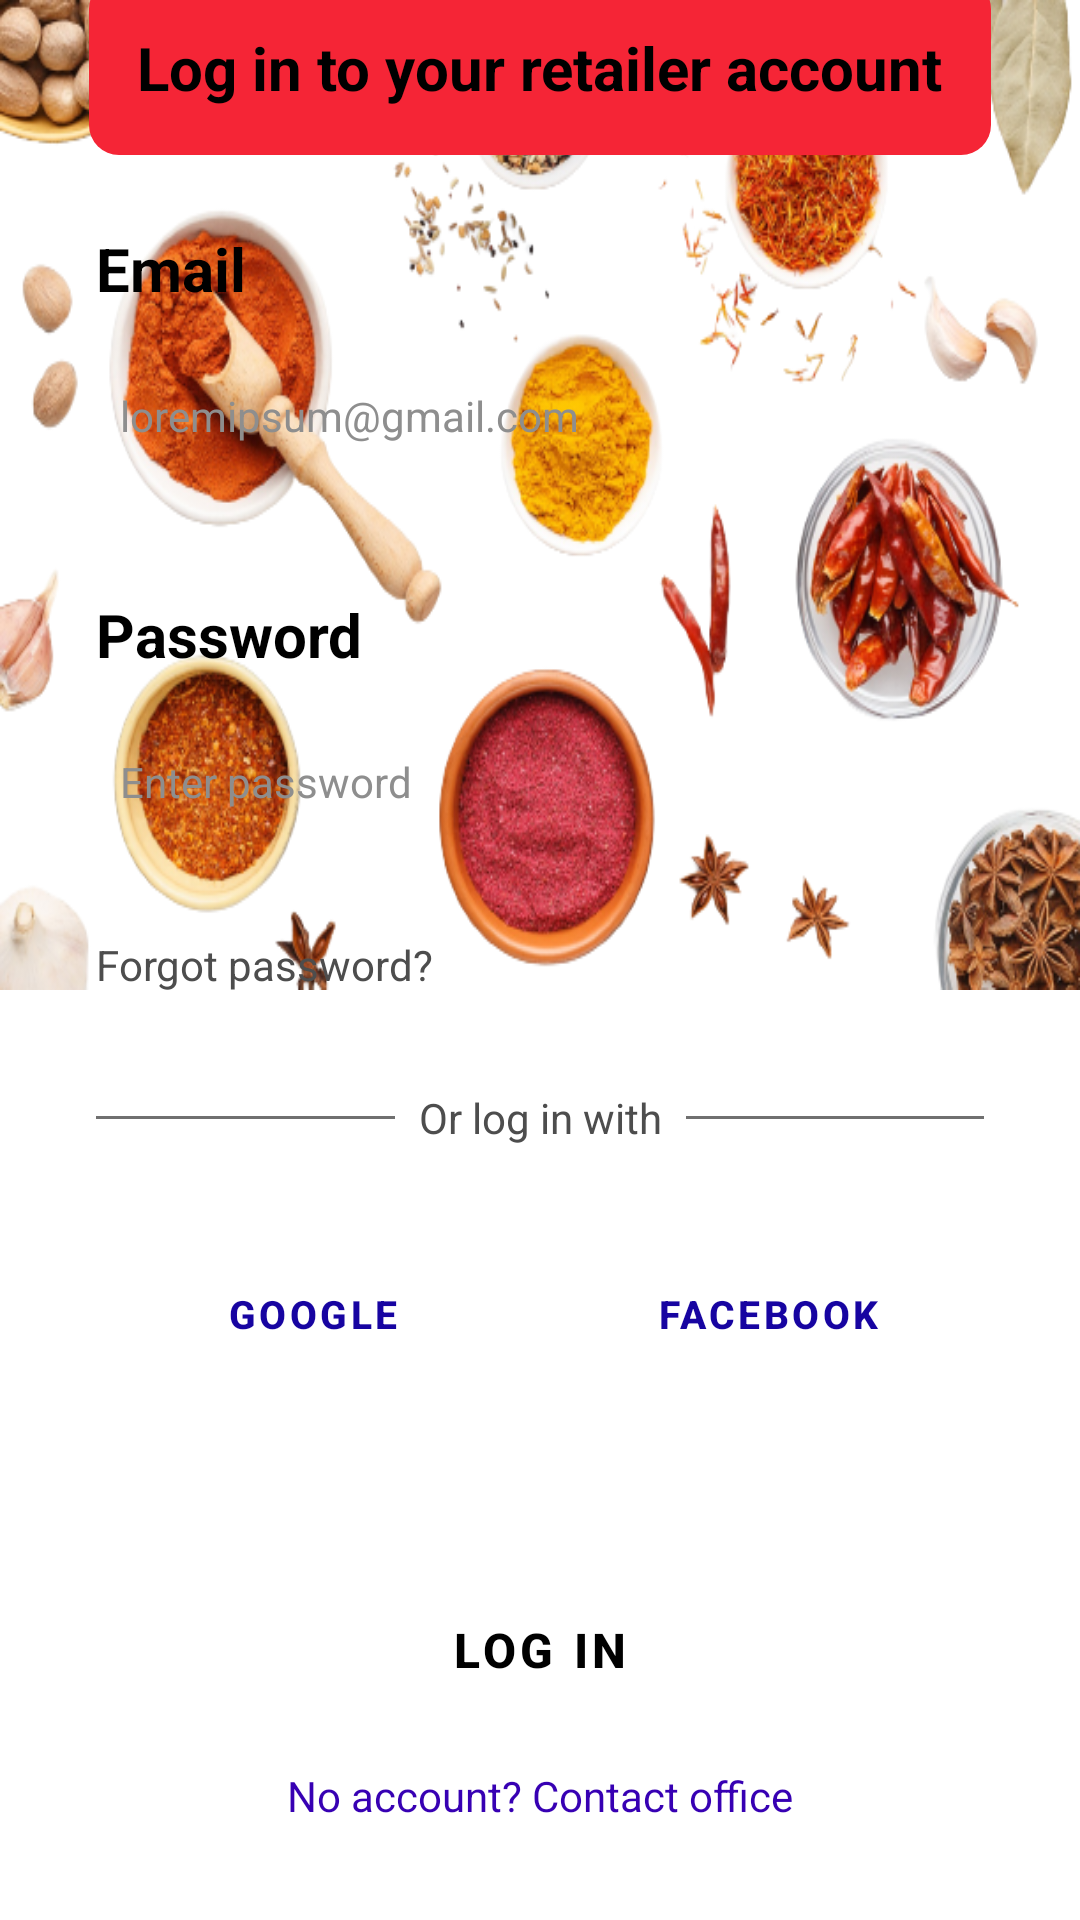

Android layout source for this screen:
<!-- AndroidManifest.xml: application theme Theme.Supapap -->
<!-- res/layout/activity_retailerlogin.xml -->
<?xml version="1.0" encoding="utf-8"?>
<androidx.constraintlayout.widget.ConstraintLayout xmlns:android="http://schemas.android.com/apk/res/android"
    xmlns:app="http://schemas.android.com/apk/res-auto"
    xmlns:tools="http://schemas.android.com/tools"
    android:layout_width="match_parent"
    android:layout_height="match_parent"
    tools:context=".activities.Retailerlogin">
    <ImageView
        android:id="@+id/imageView2"
        android:layout_width="wrap_content"
        android:layout_height="330dp"
        android:scaleType="fitXY"
        app:layout_constraintEnd_toEndOf="parent"
        app:layout_constraintStart_toStartOf="parent"
        app:layout_constraintTop_toTopOf="parent"
        app:srcCompat="@drawable/hd_wallpaper_4096891_1920_removebg_preview" />

    <LinearLayout
        android:id="@+id/linearLayout"
        android:layout_width="match_parent"
        android:layout_height="wrap_content"
        android:background="@drawable/grey_top_cornered_background"
        android:orientation="vertical"
        android:padding="32dp"
        app:layout_constraintBottom_toBottomOf="parent"
        app:layout_constraintEnd_toEndOf="parent"
        app:layout_constraintStart_toStartOf="parent">

        <TextView
            android:id="@+id/emailtextview"
            android:layout_width="match_parent"
            android:layout_height="wrap_content"
            android:text="Email"
            android:textColor="#000000"
            android:textSize="20sp"
            android:textStyle="bold" />

        <EditText
            android:id="@+id/editTextTextEmail"
            android:layout_width="match_parent"
            android:layout_height="55dp"
            android:layout_marginTop="8dp"
            android:background="@drawable/editext_white"
            android:ems="10"
            android:hint="loremipsum@gmail.com"
            android:inputType="textPersonName"
            android:padding="8dp"
            android:textColor="#8e8e8e"
            android:textColorHint="#8e8e8e"
            android:textSize="14dp" />

        <TextView
            android:id="@+id/passwordtextview"
            android:layout_width="match_parent"
            android:layout_height="wrap_content"
            android:layout_marginTop="32dp"
            android:text="Password"
            android:textColor="#000000"
            android:textSize="20sp"
            android:textStyle="bold" />

        <EditText
            android:id="@+id/editTextTextPassword"
            android:layout_width="match_parent"
            android:layout_height="55dp"
            android:layout_marginTop="8dp"
            android:background="@drawable/editext_white"
            android:ems="10"
            android:hint="Enter password"
            android:inputType="textPassword"
            android:padding="8dp"
            android:textColor="#8e8e8e"
            android:textColorHint="#8e8e8e"
            android:textSize="14dp" />

        <TextView
            android:id="@+id/forgotpasswordtextView"
            android:layout_width="match_parent"
            android:layout_height="wrap_content"
            android:layout_marginTop="24dp"
            android:text="Forgot password?"
            android:textAlignment="viewStart"
            android:textColor="#4d4d4d" />

        <LinearLayout
            android:layout_width="match_parent"
            android:layout_height="wrap_content"
            android:layout_marginTop="32dp"
            android:layout_marginBottom="16dp"
            android:orientation="horizontal">

            <View
                android:id="@+id/view1"
                android:layout_width="wrap_content"
                android:layout_height="1dp"
                android:layout_gravity="center_vertical"
                android:layout_weight="1"
                android:background="#707070" />

            <TextView
                android:id="@+id/textView4"
                android:layout_width="wrap_content"
                android:layout_height="wrap_content"
                android:layout_marginStart="8dp"
                android:layout_marginEnd="8dp"
                android:text="Or log in with"
                android:textColor="#4d4d4d" />

            <View
                android:id="@+id/view"
                android:layout_width="wrap_content"
                android:layout_height="1dp"
                android:layout_gravity="center_vertical"
                android:layout_weight="1"
                android:background="#707070" />
        </LinearLayout>

        <LinearLayout
            android:layout_width="match_parent"
            android:layout_height="wrap_content"
            android:orientation="horizontal">

            <Button
                android:id="@+id/googlebtn"
                style="?attr/materialButtonOutlinedStyle"
                android:layout_width="0dp"
                android:layout_height="wrap_content"
                android:layout_marginTop="16dp"
                android:layout_marginEnd="8dp"
                android:layout_marginBottom="16dp"
                android:layout_weight="0.5"
                android:clickable="false"
                android:contextClickable="false"
                android:cursorVisible="false"
                app:cornerRadius = "10dp"
                android:drawablePadding="16dp"
                android:padding="14dp"
                android:text="Google"
                android:textColor="#1704a1"
                android:textSize="13sp"
                android:textStyle="bold"
                app:icon="@drawable/googleg_standard_color_18"
                />

            <Button
                android:id="@+id/facebookbtn"
                style="?attr/materialButtonOutlinedStyle"
                android:layout_width="0dp"
                android:layout_height="wrap_content"
                android:layout_marginTop="16dp"
                android:layout_marginBottom="16dp"
                android:layout_weight="0.5"
                android:drawablePadding="16dp"
                android:padding="14dp"
                android:text="Facebook"
                app:cornerRadius = "10dp"
                android:textColor="#1704a1"
                android:textSize="13sp"
                android:textStyle="bold"
                app:icon="@drawable/com_facebook_button_icon" />

        </LinearLayout>

        <Button
            android:id="@+id/log_inbtn"
            style="@style/Widget.MaterialComponents.Button.OutlinedButton"
            android:layout_width="match_parent"
            android:layout_height="wrap_content"
            android:layout_marginTop="48dp"
            app:cornerRadius = "10dp"
            android:text="LOG IN"
            android:textColor="#000000"
            android:textSize="16sp"
            android:textStyle="bold" />

        <TextView
            android:id="@+id/createaccount"
            android:layout_width="match_parent"
            android:layout_height="wrap_content"
            android:paddingTop="15dp"
            android:text="No account? Contact office"
            android:textAlignment="center"
            android:textColor="@color/purple_700"
            />

        <ProgressBar
            android:id="@+id/progressBar"
            android:layout_width="wrap_content"
            android:layout_height="wrap_content"
            android:layout_centerInParent="true"
            android:visibility="gone"
            app:layout_constraintBottom_toBottomOf="parent"
            app:layout_constraintEnd_toEndOf="parent"
            app:layout_constraintStart_toStartOf="parent"
            app:layout_constraintTop_toTopOf="parent"
            android:elevation="8dp"
            />

    </LinearLayout>

    <TextView
        android:id="@+id/textView5"
        android:layout_width="wrap_content"
        android:layout_height="wrap_content"
        android:background="@drawable/free_delivery_background"
        android:padding="16dp"
        android:text="Log in to your retailer account"
        android:textColor="#000000"
        android:textSize="20sp"
        android:textStyle="bold"
        app:layout_constraintBottom_toTopOf="@+id/linearLayout"
        app:layout_constraintEnd_toEndOf="parent"
        app:layout_constraintStart_toStartOf="parent"
        app:layout_constraintTop_toTopOf="@+id/imageView2" />

</androidx.constraintlayout.widget.ConstraintLayout>
<!-- resources referenced by this layout -->
<resources>
  <color name="purple_700">#FF3700B3</color>
  <!-- drawable free_delivery_background (drawable) -->
  <?xml version="1.0" encoding="utf-8"?>
  <selector xmlns:android="http://schemas.android.com/apk/res/android">
      <item>
          <shape android:shape="rectangle">
              <solid android:color="#F52536"/>
              <corners android:radius="10dp"/>
          </shape>
      </item>
  </selector>
  <!-- drawable hd_wallpaper_4096891_1920_removebg_preview: png bitmap (drawable, 307322 bytes) -->
  <style name="Theme.Supapap" parent="Theme.MaterialComponents.Light.NoActionBar">
          
          <item name="colorPrimary">@color/purple_500</item>
          <item name="colorPrimaryVariant">@color/purple_700</item>
          <item name="colorOnPrimary">@color/white</item>
          
          <item name="colorSecondary">@color/teal_200</item>
          <item name="colorSecondaryVariant">@color/teal_700</item>
          <item name="colorOnSecondary">@color/black</item>
          
          <item name="android:statusBarColor" tools:targetApi="l">?attr/colorPrimaryVariant</item>
          
      </style>
  <color name="purple_500">#FF6200EE</color>
  <color name="white">#FFFFFFFF</color>
  <color name="teal_200">#FF03DAC5</color>
  <color name="teal_700">#FF018786</color>
  <color name="black">#FF000000</color>
</resources>
